Run: headless pygame with SDL's dummy video driver; simulated clock (each Clock.tick advances the game by its frame time, no real sleeping); random seed 0; keys injected as events and as key.get_pressed() state; no mouse input.
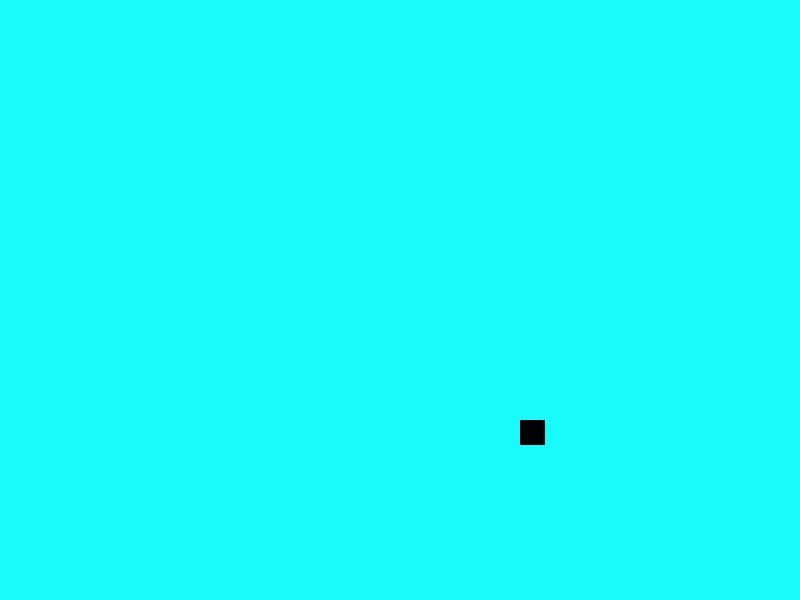
Frame 1 of 4 · flips 1–60 · no input
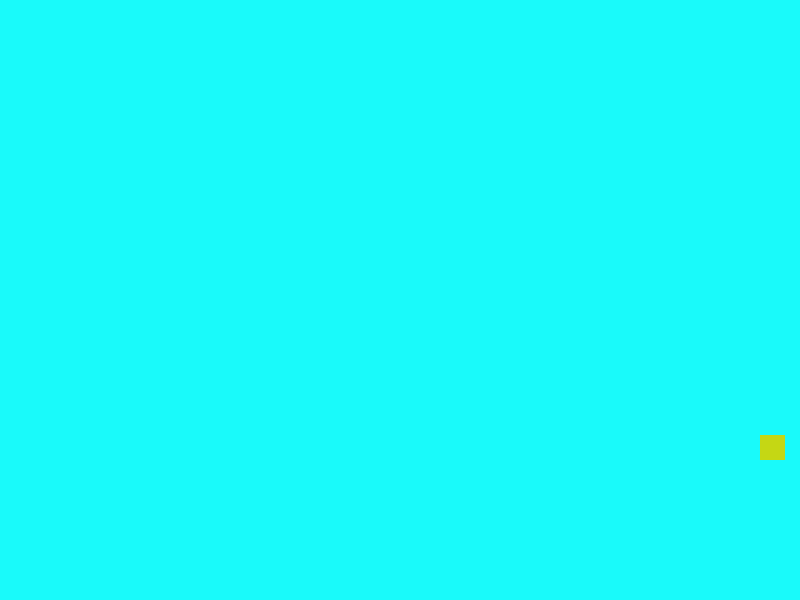
Frame 2 of 4 · flips 61–180 · tapped SPACE, RETURN · held RIGHT (→), D
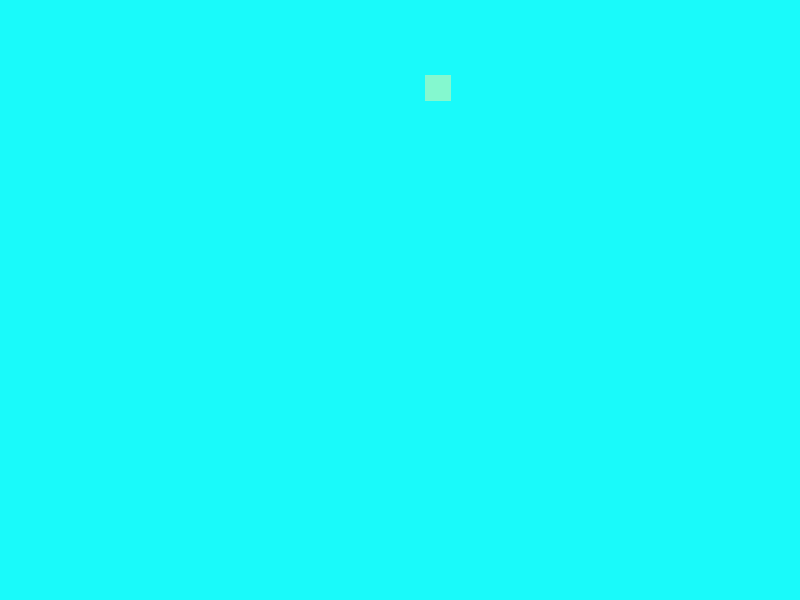
Frame 3 of 4 · flips 181–300 · held DOWN (↓), S
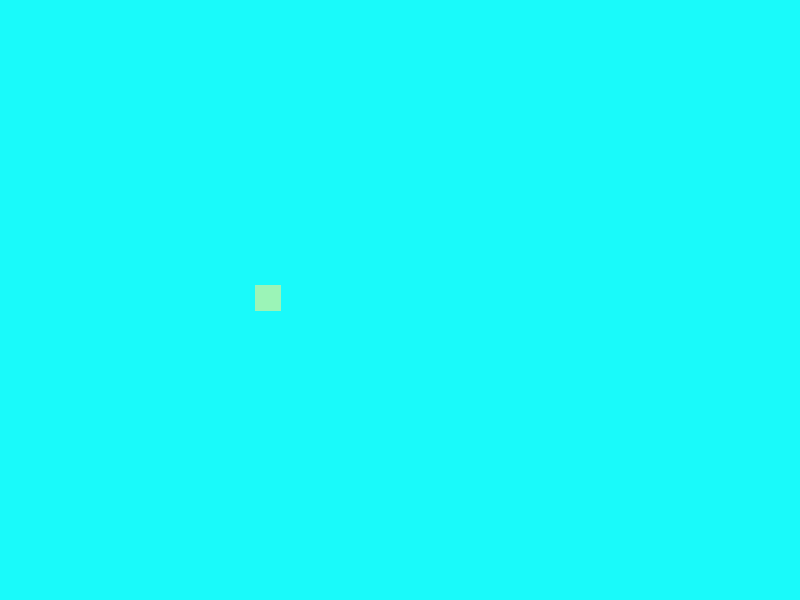
Frame 4 of 4 · flips 301–420 · held LEFT (←), A, UP (↑), W

The pygame program that drew these frames:

import pygame
import random

def mudanca_cor():
    vermelho = random.randint(0,255)
    verde = random.randint(0,255)
    azul = random.randint(0,255)
    return(vermelho,verde,azul)

#Inicializa o pygame:
pygame.init()


#Variáveis para as cores:
vermelho = 0
verde = 0
azul = 0

#Configuerações da janela:
LARGURA = 800
ALTURA = 600
TAMANH0 = 25
tela = pygame.display.set_mode((LARGURA,ALTURA))
pygame.display.set_caption("Exemplo com Pygame.")

#Definindo um clock para controlae FPS:
clock = pygame.time.Clock()
FPS = 60

#Definindo a posição x e y como no centro da tela.
posicao_x_retangulo = LARGURA // 2
posicao_y_retangulo = ALTURA // 2

#Definindo a velocidade em x e y do retangulo.
velocidade_x_retangulo = 2
velocidade_y_retangulo = 2
tamanho = 25

rodando = True
while rodando:
    #Inicio do loop - Procurando eventos
    for evento in pygame.event.get(): #Devolve uma lista dos eventos que o usuário realizou
        if evento.type == pygame.QUIT:
            #Se o evento for fechar o jogo
            rodando = False
    #Fim do loop de eventos

    #Lógica de movimento:
    posicao_x_retangulo += velocidade_x_retangulo
    posicao_y_retangulo += velocidade_y_retangulo

    #Detecção de Colisão com as bordas da tela:
    if posicao_x_retangulo >= LARGURA -30 or posicao_x_retangulo <= 0:
        velocidade_x_retangulo *= -1
        if velocidade_x_retangulo <= 0:
            velocidade_x_retangulo -= 1
        else:
            velocidade_x_retangulo += 2
        vermelho,verde,azul = mudanca_cor()
        tamanho += 1
    
    if posicao_y_retangulo >= ALTURA -30 or posicao_y_retangulo <= 0:
        velocidade_y_retangulo *= -1
        if velocidade_y_retangulo <= 0:
            velocidade_y_retangulo -= 1
        else:
            velocidade_x_retangulo +=2
        vermelho,verde,azul = mudanca_cor()


    #Pinta toda a tela de branco
    tela.fill((25,250,250))

                    #tela,cor (coordenada_x, coordenada_y, largura,altura)
    pygame.draw.rect(tela,(vermelho,verde,azul),(posicao_x_retangulo,posicao_y_retangulo,tamanho,tamanho))

    #Aqui desenhamos os elementos gráficos.

    #Atualizando com fFPS
    pygame.display.flip()
    clock.tick(FPS)
pygame.quit()
